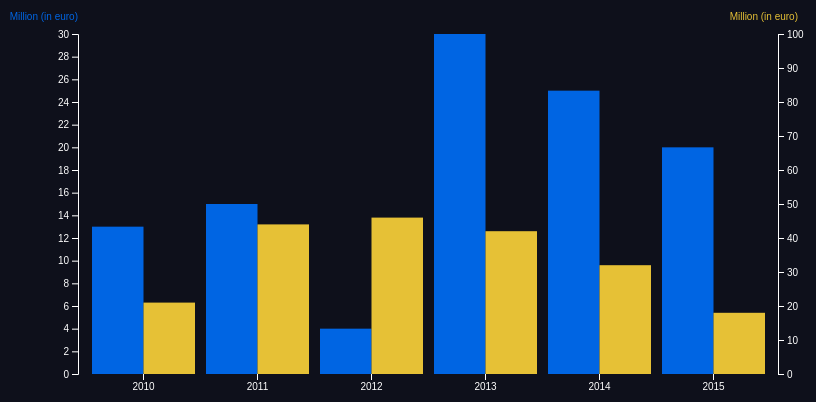
D3 v4 page, settled after 360 driven frames (6 s of simulated time); the page loaded 1 data file(s).


// ── index.js
// http://statline.cbs.nl/statweb/publication/?vw=t&dm=slnl&pa=80393ned&d1=10,12-13,16-18&d2=4,7&d3=a&hd=150105-1327&hdr=g1,t&stb=g2
// date DL:  http://statline.cbs.nl/Statweb/publication/?DM=SLNL&PA=80393ned&D1=10%2c12-13%2c16-18&D2=4%2c7&D3=a&HDR=G1%2cT&STB=G2&VW=D
// bar using: https://github.com/liufly/Dual-scale-D3-Bar-Chart

// margins aangeven
var margin = {
  top: 40,
  right: 30,
  bottom: 20,
  left: 70
};

// width and height meegeven
var width = 800 - margin.left - margin.right,
 height = 400 - margin.top - margin.bottom;

// svg aanmaken met de width en height aangeven.
var svg = d3.select('svg')
    .attr('width', width + margin.left + margin.right)
    .attr('height', height + margin.top + margin.bottom)
  .append('g')
    .attr('class', 'graph')
    .attr('transform', 'translate(' + margin.left + ',' + margin.top + ')');

// x, y0, y1 zijn de assen die ik aanmaak voor de grafiek.
var x = d3.scaleBand().rangeRound([0, width]).padding(0.1);
var y0 = d3.scaleLinear().domain([200,1100]).range([height, 0]);
y1 = d3.scaleLinear().domain([0, 100]).range([height, 0]);

// axissen tekenen met gebruik van axisBottom axisLeft en axisRight
var xAxis = d3.axisBottom(x);
var yAxisLeft = d3.axisLeft(y0);
var yAxisRight = d3.axisRight(y1);

// group defineren zodat de bars gegroepd worden
var group = svg.append('g')
    .attr('transform', 'translate(0,0)');

// data inladen als text!
d3.text('data.csv', onload);

// functie onload aanmaken om data 
function onload(err, data) {
  if (err) throw err;

// variabelen aanmaken
// index vanaf 2010 ophalen (eerste variabelen) de rest.
  var deleteHeader = data.indexOf('"2010');
  // index van centraal ophalen en dan 3 letters terug (dit hebben we nodig om de footer weg te halen)
  var deleteFooter = data.indexOf('Centraal') -3;
  // data voor substring alles tussen de header en de footer laat ik staan en de rest haal ik weg.
  data = data.substring(deleteHeader, deleteFooter).trim();
  // haal de '*' weg van '2015' om dit bruikbaar te maken.
  data = data.replace('*', '');
  // parse dit naar naar csv en zet dit in de variabel period.
  var period = d3.csvParseRows(data, map);

// functie map aanmaken om vervolgens dit te gebruiken voor period.
// hier plaatst ik de data die ik wil gebruiken op de juiste plek.

  function map(placeData) {
    return {
      year: placeData[0],
      peoplepayback: Number(placeData[4]),
      revenue: Number(placeData[5]),
      payoff: Number(placeData[6])
    }
  }

// Hier teken map en max ik de x en Y as zodat ik zo kan tekenen.
  x.domain(period.map(function(d) { return d.year;}  ));
  y0.domain([0, d3.max(period, function(d) { return d.peoplepayback;} )]);

// hier teken ik de x as
  svg.append('g')
  .attr('class', 'x axis')
  .attr(`transform`, `translate(0,${height})`)
  .call(xAxis);

// hier teken ik de linker y as
  svg.append('g')
  .attr('class','y axis axisLeft')
  .attr('transform','translate(0,0)')
  .call(yAxisLeft)
  .append('text')
  .style('fill','#0065E3')
  .attr('y', 6)
  .attr('dy', '-2em')
  .style('text-anchor', 'end')
  .text('Million (in euro)');

// hier teken ik de rechter y as
 svg.append('g')
    .attr('class', 'y axis axisRight')
    .attr('transform', 'translate(' + (width) + ',0)')
    .call(yAxisRight)
  .append('text')
    .attr('y', 6)
    .attr('dy', '-2em')
    .attr('dx', '2em')
    .style('fill', '#E6C136')
    .style('text-anchor', 'end')
    .text('Million (in euro)');

/*
  we selecteren alle bars en zetten daar de data in. Zet de juiste waardes bij het juiste jaar
  en dan de y vullen we aan met onze data!
  Vervolgens genereren we de hoogte met onze data. a.d.h.v. de hoogte variabelen
*/

  bars = group;
  bars.selectAll('.bar')
    .data(period)
    .enter()
    .append('rect')
    .attr('class', 'bar1')
    .attr('fill', '#0065E3')
    .attr('x', function(d) { 
      return x(d.year); 
    })
    .attr('y', function(d) { 
      return y0(d.peoplepayback); 
    })
    .attr('width', x.bandwidth()/2)
    .attr('height', function(d,i,j) {
      return height - y0(d.peoplepayback)
    });

/*
  we selecteren alle bars en geven de class bar2 en zetten daar de data in. Zet de juiste waardes bij het juiste jaar
  en dan de y1 (tweede y) vullen we aan met onze data!
  Vervolgens genereren we de hoogte met onze data. a.d.h.v. de hoogte variabelen
*/

    bars.selectAll('.bar')
    .data(period)
    .enter()
    .append('rect')
    .attr('class', 'bar2')
    .attr('fill', '#E6C136')
    .attr('x', function(d) { 
      return x(d.year); 
    })
    .attr('y', function(d) { 
      return y1(d.revenue); 
    })
    .attr('width', x.bandwidth()/2)
    .attr('height', function(d,i,j) {
      return height - y1(d.revenue)
    });



    /*
    Start Animaties!!!
    Get the interactions going!
    */

    // maak een functie genaamd update
    function update() {

    selectYAxisRight = d3.select('.y.axis.axisRight')
  .append('text')
  .style('fill', '#D4642C')
    .attr('y', 6)
    .attr('dy', '-2em')
    .attr('dx', '2em')
    .style('text-anchor', 'end')
    .text('Million (in euro)');

      // selectbars selecteer ik alle bars en vul het met een kleur
      var selectBars = bars.selectAll('.bar')
      .data(period).enter().selectAll('.bar2').style('fill','#D4642C')
      .attr('x', function(d) { 
        // ik vul de x as in om alles de juiste plek te zetten.
      return x(d.year); 
    }).attr('y', function(d) { 
      // ik vul de y as in om alles de juiste plek te zetten.
      return y1(d.payoff); 
      // ik maak de bars wat dunner na dat je er op klikt want dan kan je de rode bars nog zien.
    }).attr('width', x.bandwidth() / 3)
    .attr('height', function(d,i,j) {
      // nieuwe data inladen.
      return height - y1(d.payoff)
    });

  // luisteren naar een click en dan update functie uitvoeren met de click
    selectBars.enter()
    .on('click', function(e, i){
      update();
    });

    // EXECUTE. dit verwijdert de data en plaatst de nieuwe data in
    selectBars.exit().remove();

    };
    // hier selecteer ik de button en als die geclicked wordt dan wordt de update uitgevoerd
   d3.select('#payoff').on('click', function(e){
  update();
});

   /*
    functie newUpdate  zet de bar weer terug naar revenue. Om de bar van revenue weer te laten tonen maken we een nieuwe button om die te laten zien.
    Die doen we letterlijk op hetzelfde manier zoals update().
   */

    function newUpdate() {

  selectYAxisRight = d3.select('.y.axis.axisRight')
  .append('text')
  .style('fill', '#E6C136')
    .attr('y', 6)
    .attr('dy', '-2em')
    .attr('dx', '2em')
    .style('text-anchor', 'end')
    .text('Million (in euro)');

      var selectBars = bars.selectAll('.bar')
      .data(period).enter().selectAll('.bar2').style('fill','#E6C136')
      .attr('x', function(d) { 
      return x(d.year); 
    }).attr('y', function(d) { 
      return y1(d.revenue); 
    }).attr('width', x.bandwidth()/3)
    .attr('height', function(d,i,j) {
      return height - y1(d.revenue)
    });

    selectBars.enter()
    .on('click', function(e, i){
      update();
    });

    selectBars.exit().remove();

    };

   d3.select('#peoplepayback').on('click', function(e){
  newUpdate();
});

// d3.select selecteert de input tag in het document en verandert die met de functie change
    d3.select('input').on('change', change);

// hier maken we een time out met een functie die de checkbox 'vrijwel' direct op unchecked zet.
  var sortTimeout = setTimeout(function() {
    d3.select('input').property('checked', false).each(change);
  }, 2000);

// Hier is de functie change hier gebeurt al het magie.
  function change() {
    clearTimeout(sortTimeout);

/*
  Hier wordt een variabelen aangemaakt die de data sorteert, van hoog naar laag.
  Hij checked of hij 'checked' is en als hij dat is stopt hij de ascending data erin, zo niet dan wordt de warrige data erin gestopt.
*/
    var x0 = x.domain(period.sort(this.checked
        ? function(a, b) { 
          return b.peoplepayback - a.peoplepayback; 
        }
        : function(a, b) { 
          return d3.ascending(a.year, b.year); 
        })
        .map(function(d) { 
          return d.year; 
        }))
        .copy();

  /*
   Hier wordt een variabelen aangemaakt die de data sorteert, van hoog naar laag.
   Hij checked of hij 'checked' is en als hij dat is stopt hij de ascending data erin, zo niet dan wordt de warrige data erin gestopt.
   Dit geld dan voor de tweede set aan bars
 */
      var x1 = x.domain(period.sort(this.checked
        ? function(a, b) { 
          return b.revenue - a.revenue; 
        }
        : function(a, b) { 
          return d3.ascending(a.year, b.year); 
        })
        .map(function(d) { 
          return d.year; 
        }))
        .copy();


  //  Selecteer alle bars en sorteer die!
    svg.selectAll('.bar1')
        .sort(function(a, b) { 
          return x0(a.year) - x0(b.year); 
        });

//  Selecteer alle bars en sorteer die!
   svg.selectAll('.bar2')
        .sort(function(a, b) { 
          return x1(a.year) - x1(b.year); 
        });
/*
 we maken een variabelen aan die de transitie en de duratie meekrijgt. Daarnaast wordt er een delay meegegeven met de i waarde.
 De i waarde zijn de bars en ook de interval dus er gaat 1 bar per keer en we wachten op elke bar 50 milliseconden.
*/
    var transition = svg.transition().duration(750),
        delay = function(d, i) { return i * 50; };

// die transitie die we net gemaakt hebben gebeurt nu op elke bar.
    transition.selectAll('.bar1')
        .delay(delay)
        .attr('x', function(d) { 
      return x0(d.year); 
    });
// die transitie die we net gemaakt hebben gebeurt nu op elke bar.
    transition.selectAll('.bar2')
        .delay(delay)
        .attr('x', function(d) { 
      return x1(d.year) + x.bandwidth() / 2; 
    });

// we moeten wel de juiste as hebben voor de animatie omdat we spaties in onze class hebben moeten we met '.' puntjes de spaties vervangen of beter gezegd beide classes benoemen.
    transition.select('.x.axis')
        .call(xAxis)
      .selectAll('g')
        .delay(delay);
  }
};





### data: data.csv
Onderwijs; uitgaven aan onderwijs en CBS…
Onderwijssectoren; Secundair onderwijs; Secundair onderwijs; Secundair onderwijs; Secundair onderwijs; Secundair onderwijs; Secundair onderwijs; Tertiair onderwijs; Tertiair onderwijs; Tertiair onderwijs; Tertiair onderwijs; Tertiair onderwijs; Tertiair onderwijs
Onderwerpen; Uitgaven aan onderwijs; Uitgaven aan onderwijs; Uitgaven aan onderwijs; Uitgaven aan onderwijs; Uitgaven aan onderwijs; Uitgaven aan onderwijs; Uitgaven aan onderwijs; Uitgaven aan onderwijs; Uitgaven aan onderwijs; Uitgaven aan onderwijs; Uitgaven aan onderwijs; Uitgaven aan onderwijs
Onderwerpen; Overheid; Overheid; Overheid; Overheid; Overheid; Overheid; Overheid; Overheid; Overheid; Overheid; Overheid; Overheid
Onderwerpen; Subsidie- en fiscale regelingen; Subsidie- en fiscale regelingen; Subsidie- en fiscale regelingen; Ontvangsten; Ontvangsten; Ontvangsten; Subsidie- en fiscale regelingen; Subsidie- en fiscale regelingen; Subsidie- en fiscale regelingen; Ontvangsten; Ontvangsten; Ontvangsten
Onderwerpen; Tegemoetkoming schoolkosten; Studiefinanciering, giften; Studiefinanciering, leningen; Terugontvangen studiefinanciering en ...; Rente op studieleningen; Aflossingen op studieleningen; Tegemoetkoming schoolkosten; Studiefinanciering, giften; Studiefinanciering, leningen; Terugontvangen studiefinanciering en ...; Rente op studieleningen; Aflossingen op studieleningen
Perioden; mln euro; mln euro; mln euro; mln euro; mln euro; mln euro; mln euro; mln euro; mln euro; mln euro; mln euro; mln euro
1995; 225; 481; 39; .; .; .; ; 998; 173; 99; 76; 100
1996; 226; 516; 52; .; .; .; ; 891; 236; 93; 66; 100
1997; 205; 602; 23; .; .; .; ; 781; 386; 129; 130; 110
1998; 193; 670; 34; .; .; .; ; 505; 618; 117; 104; 127
1999; 218; 625; 24; .; .; .; ; 572; 635; 114; 96; 125
2000; 284; 687; 30; 13; .; .; ; 617; 799; 131; 106; 123
2001; 326; 564; 91; 14; .; .; ; 613; 724; 118; 87; 127
2002; 340; 449; 97; 12; .; .; ; 479; 787; 97; 102; 134
2003; 347; 574; 123; 10; .; .; ; 769; 869; 103; 104; 150
2004; 386; 729; 80; 13; .; .; ; 807; 985; 109; 106; 158
2005; 268; 738; 108; 18; .; .; ; 857; 1082; 74; 107; 172
2006; 269; 863; 247; 11; .; .; ; 994; 1396; 43; 114; 185
2007; 268; 503; 475; 16; .; .; ; 734; 1477; 62; 123; 213
2008; 554; 681; 411; 17; .; .; ; 1060; 1551; 77; 146; 252
2009; 145; 694; 332; 15; .; .; ; 984; 1531; 69; 177; 297
2010; 100; 837; 215; 13; 21; 34; ; 1021; 1625; 69; 186; 320
2011; 97; 882; 187; 15; 44; 70; ; 1354; 1620; 62; 184; 304
2012; 93; 835; 189; 4; 46; 74; ; 973; 1697; 77; 178; 321
2013; 84; 878; 240; 30; 42; 86; ; 1210; 1700; 80; 163; 341
2014; 82; 1075; 254; 25; 32; 86; ; 1448; 1953; 75; 146; 391
2015*; 72; 880; 243; 20; 18; 62; ; 1016; 2101; 76; 129; 464
� Centraal Bureau voor de Statistiek, De…